Run: headless pygame with SDL's dummy video driver; simulated clock (each Clock.tick advances the game by its frame time, no real sleeping); random seed 0; keys injected as events and as key.get_pressed() state; no mouse input.
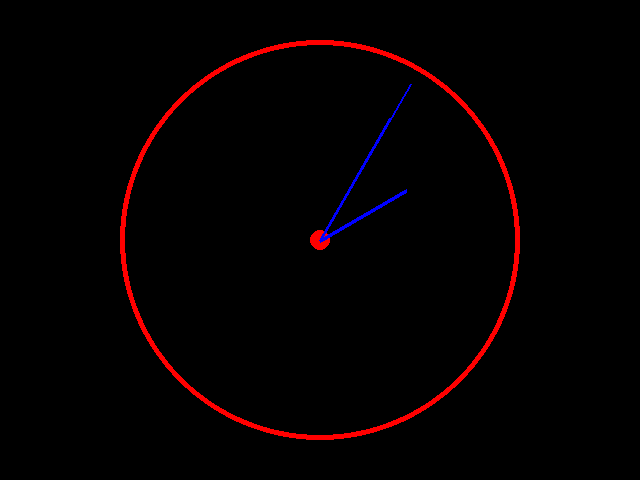
Frame 1 of 4 · flips 1–60 · no input
Frame 2 of 4 · flips 61–180 · tapped SPACE, RETURN · held RIGHT (→), D · screen unchanged from frame 1, image omitted
Frame 3 of 4 · flips 181–300 · held DOWN (↓), S · screen unchanged from frame 2, image omitted
Frame 4 of 4 · flips 301–420 · held LEFT (←), A, UP (↑), W · screen unchanged from frame 3, image omitted

The pygame program that drew these frames:

# WRITE YOUR SOLUTION HERE:
from datetime import datetime
import pygame
import math

pygame.init()
window = pygame.display.set_mode((640, 480))
clock = pygame.time.Clock()
center = (320, 240)


while True:    
    for event in pygame.event.get():
        if event.type == pygame.QUIT:
            exit(0)
    now = datetime.now()
    pygame.display.set_caption(now.strftime("%H:%M:%S"))
    hours = int(now.strftime("%I")) -15
    minutes = int(now.strftime("%M")) -15
    seconds = int(now.strftime("%S")) -15
    window.fill((0, 0, 0))
    pygame.draw.circle(window, (255, 0, 0), center, 200, 5)
    pygame.draw.circle(window, (255, 0, 0), center, 10)
    hours_tip = (320+math.cos(hours*0.523)*100, 240+math.sin(hours*0.523)*100)
    minutes_tip = (320+math.cos(minutes*0.1046)*140, 240+math.sin(minutes*0.1046)*140)
    seconds_tip = (320+math.cos(seconds*0.1046)*180, 240+math.sin(seconds*0.1046)*180)
    pygame.draw.line(window, (0, 0, 255), center, hours_tip, 4)
    pygame.draw.line(window, (0, 0, 255), center, minutes_tip, 3)
    pygame.draw.line(window, (0, 0, 255), center, seconds_tip, 2)

    

    pygame.display.flip()    
    clock.tick(1)
